Run: headless pygame with SDL's dummy video driver; simulated clock (each Clock.tick advances the game by its frame time, no real sleeping); random seed 0; keys injected as events and as key.get_pressed() state; no mouse input.
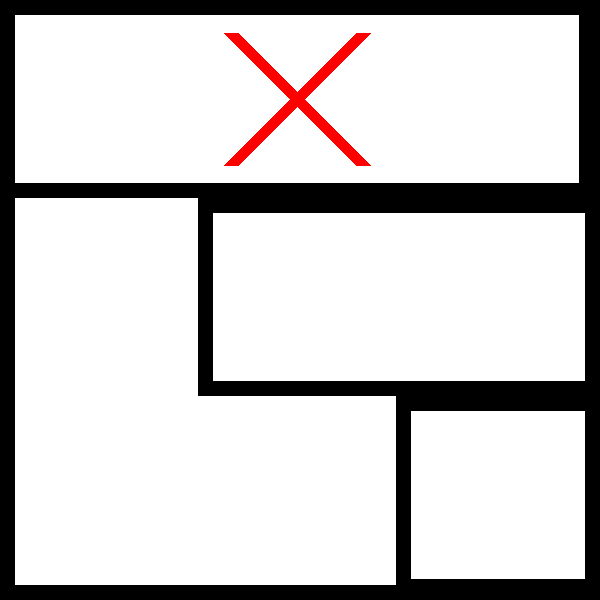
Frame 1 of 4 · flips 1–60 · no input
Frame 2 of 4 · flips 61–180 · tapped SPACE, RETURN · held RIGHT (→), D · screen unchanged from frame 1, image omitted
Frame 3 of 4 · flips 181–300 · held DOWN (↓), S · screen unchanged from frame 2, image omitted
Frame 4 of 4 · flips 301–420 · held LEFT (←), A, UP (↑), W · screen unchanged from frame 3, image omitted

The pygame program that drew these frames:

# Function to display the Tic Tac Toe board

import pygame
import sys

# Initialize Pygame
pygame.init()
# Constants
WIDTH, HEIGHT = 600, 600
CELL_SIZE = WIDTH // 9
LINE_WIDTH = 15
FPS = 60

# Colors
WHITE = (255, 255, 255)
BLACK = (0, 0, 0)
RED = (255, 0, 0)
BLUE = (0, 0, 255)

# Initialize the game window
screen = pygame.display.set_mode((WIDTH, HEIGHT))
pygame.display.set_caption("Ultimate Tic-Tac-Toe")

# Function to draw the game grid
def draw_grid():
    for i in range(1, 3):
        pygame.draw.line(screen, BLACK, (CELL_SIZE * i * 3, 0), (CELL_SIZE * i * 3, HEIGHT), LINE_WIDTH)
        pygame.draw.line(screen, BLACK, (0, CELL_SIZE * i * 3), (WIDTH, CELL_SIZE * i * 3), LINE_WIDTH)

# Function to draw X or O in a cell
def draw_symbol(row, col, symbol):
    x = col * CELL_SIZE * 3 + CELL_SIZE * 1.5
    y = row * CELL_SIZE * 3 + CELL_SIZE * 1.5

    if symbol == 'X':
        pygame.draw.line(screen, RED, (x - CELL_SIZE, y - CELL_SIZE), (x + CELL_SIZE, y + CELL_SIZE), LINE_WIDTH)
        pygame.draw.line(screen, RED, (x - CELL_SIZE, y + CELL_SIZE), (x + CELL_SIZE, y - CELL_SIZE), LINE_WIDTH)
    elif symbol == 'O':
        pygame.draw.circle(screen, BLUE, (int(x), int(y)), CELL_SIZE, LINE_WIDTH)

# Function to draw the ultimate board
# Function to draw the ultimate board
def draw_ultimate_board(ultimate_board):
    for i in range(3):
        for j in range(3):
            for k in range(3):
                for l in range(3):
                    symbol = ''
                    if ultimate_board[i * 3 + k][j * 3 + l] == 1:
                        symbol = 'X'
                    elif ultimate_board[i * 3 + k][j * 3 + l] == 2:
                        symbol = 'O'
                    draw_symbol(i * 3 + k + j * 9, j * 3 + l + i * 9, symbol)

            # Draw borders for each small board
            pygame.draw.rect(screen, BLACK,
                             (i * CELL_SIZE * 3 + j * CELL_SIZE * 9, j * CELL_SIZE * 3 + i * CELL_SIZE * 3 , CELL_SIZE * 9, CELL_SIZE * 3),
                             LINE_WIDTH)

    # Draw borders for the entire ultimate board
    pygame.draw.rect(screen, BLACK, (0, 0, WIDTH, HEIGHT), LINE_WIDTH)

# Main game loop



def display_board(small_board,ultimate_board ):
    print(f"Printing Ultimate board")

    for i in range(len(ultimate_board)):
        if i % 3 == 0 and i > 0:
            print("-" * 21)
        for j in range(len(ultimate_board[i])):
            if j % 3 == 0 and j > 0:
                print("|", end=" ")  # Separator for every three columns

            if ultimate_board[i][j] == 0:
                print("*", end=" ")
            elif ultimate_board[i][j] == 1:
                print("X", end=" ")
            elif ultimate_board[i][j] == 2:
                print("O", end=" ")
        print()

    print(f"\nPrinting small board \n")

    for i in range(len(small_board)):
        print("-" * 10,end="\n")  # Separator line for every three rows
        for j in range(len(small_board[i])):
            print("|", end="")  # Separator for every three columns

            if small_board[i][j] == 0:
                print("*", end=" ")

            elif small_board[i][j] == 1:
                print("X", end=" ")

            elif small_board[i][j] == 2:
                print("O", end=" ")
            if(j==len(small_board[i])-1):
                print("|", end="")  # Separator for every three columns
        print()
        if (i == len(small_board) - 1):
            print("-" * 10, end="\n")  # Separator line for every three rows
def main():


    small_board_example = [
        [0, 0, 0],
        [0, 0, 0],
        [0, 0, 0]
    ]

    running = True
    while running:
        for event in pygame.event.get():
            if event.type == pygame.QUIT:
                running = False

        # Clear the screen
        screen.fill(WHITE)

        # Example ultimate board
        ultimate_board_example = [
            [0, 1, 0, 0, 0, 0, 0, 0, 0],
            [0, 0, 0, 0, 0, 0, 0, 0, 0],
            [0, 0, 0, 0, 2, 0, 0, 0, 2],
            [0, 0, 0, 0, 0, 0, 0, 0, 0],
            [0, 0, 0, 0, 0, 0, 0, 0, 0],
            [0, 2, 0, 0, 0, 0, 1, 0, 0],
            [0, 0, 0, 0, 0, 0, 0, 0, 0],
            [0, 0, 0, 1, 0, 0, 0, 0, 0],
            [0, 0, 0, 0, 0, 0, 0, 0, 0]
        ]

        # Draw the ultimate board
        draw_ultimate_board(ultimate_board_example)

        # Update the display
        pygame.display.flip()

        # Control the frame rate
        pygame.time.Clock().tick(FPS)


if __name__ == "__main__":
    main()
